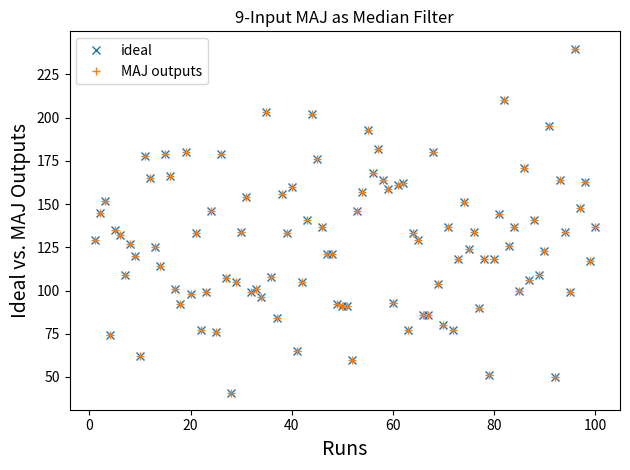

Here is the Python script that generated this plot:
import numpy as np
import matplotlib.pyplot as plt
import statistics as st

pow2n = 256
runs = 100

if __name__ == '__main__':
    inputs = np.random.randint(0, pow2n, (runs, 9), dtype='uint8')
    actual_median = np.zeros(runs, dtype='uint8')
    Is = np.zeros((*inputs.shape, pow2n), dtype='uint8')
    Rs = np.random.permutation(pow2n)
    for r_idx in range(runs):
        actual_median[r_idx] = st.median(inputs[r_idx])
        for i_idx in range(inputs.shape[1]):
            Is[r_idx, i_idx] = np.less(Rs, inputs[r_idx, i_idx])

    Is_add = np.sum(Is, axis=1)
    Is_maj = np.greater(Is_add, 4)
    Is_median_output = np.sum(Is_maj, axis=-1)

    x = np.arange(1, runs + 1)

    FONTSIZE = 14
    plt.plot(x, actual_median, 'x', label='ideal')
    plt.plot(x, Is_median_output, '+', label='MAJ outputs')
    plt.xlabel("Runs", fontsize=FONTSIZE)
    plt.ylabel("Ideal vs. MAJ Outputs", fontsize=FONTSIZE)
    plt.title('9-Input MAJ as Median Filter')
    plt.tight_layout()
    plt.legend(loc='best')
    plt.show()
